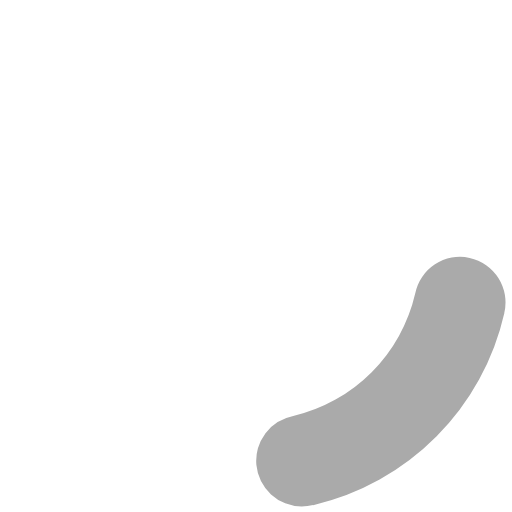
t = 0.00 s
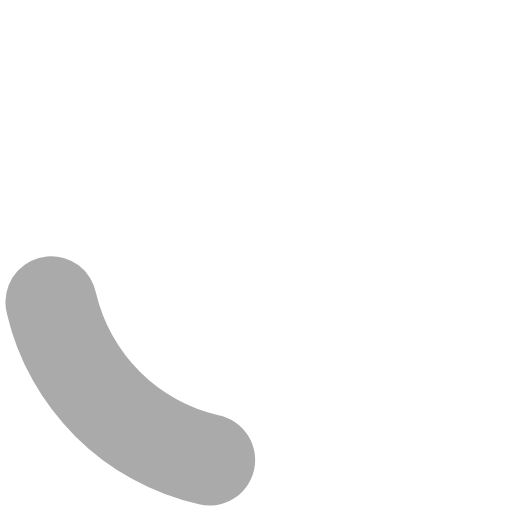
t = 0.45 s
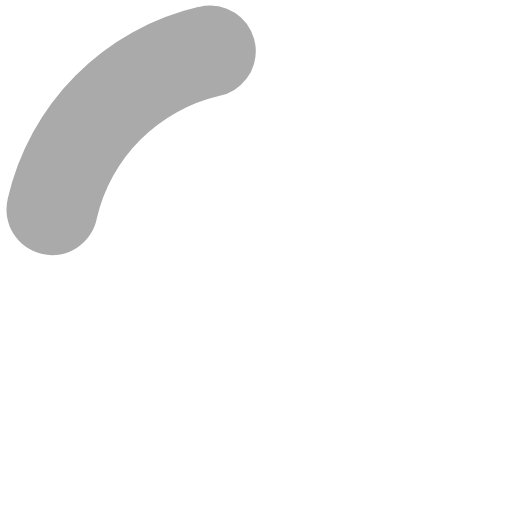
t = 0.90 s
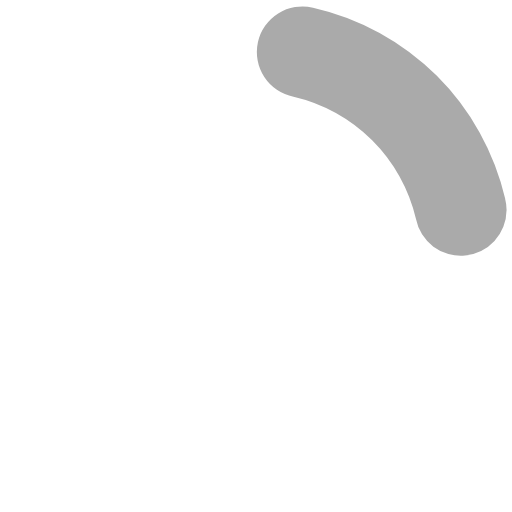
t = 1.35 s

The animated SVG that drew these frames (rendered in a browser with its animation timeline set to each time). Animation: 1 SMIL element (animateTransform=1); one cycle of 1.80 s, repeats indefinitely.

<svg xmlns="http://www.w3.org/2000/svg" xmlns:svg="http://www.w3.org/2000/svg" xmlns:xlink="http://www.w3.org/1999/xlink" width="64" height="64" version="1.0" viewBox="0 0 128 128" xml:space="preserve"><g><path fill="#aaa" fill-opacity="1" d="M75.4 126.63a11.43 11.43 0 0 1-2.1-22.65 40.9 40.9 0 0 0 30.5-30.6 11.4 11.4 0 1 1 22.27 4.87h.02a63.77 63.77 0 0 1-47.8 48.05v-.02a11.38 11.38 0 0 1-2.93.37z"/><animateTransform attributeName="transform" dur="1800ms" from="0 64 64" repeatCount="indefinite" to="360 64 64" type="rotate"/></g></svg>
